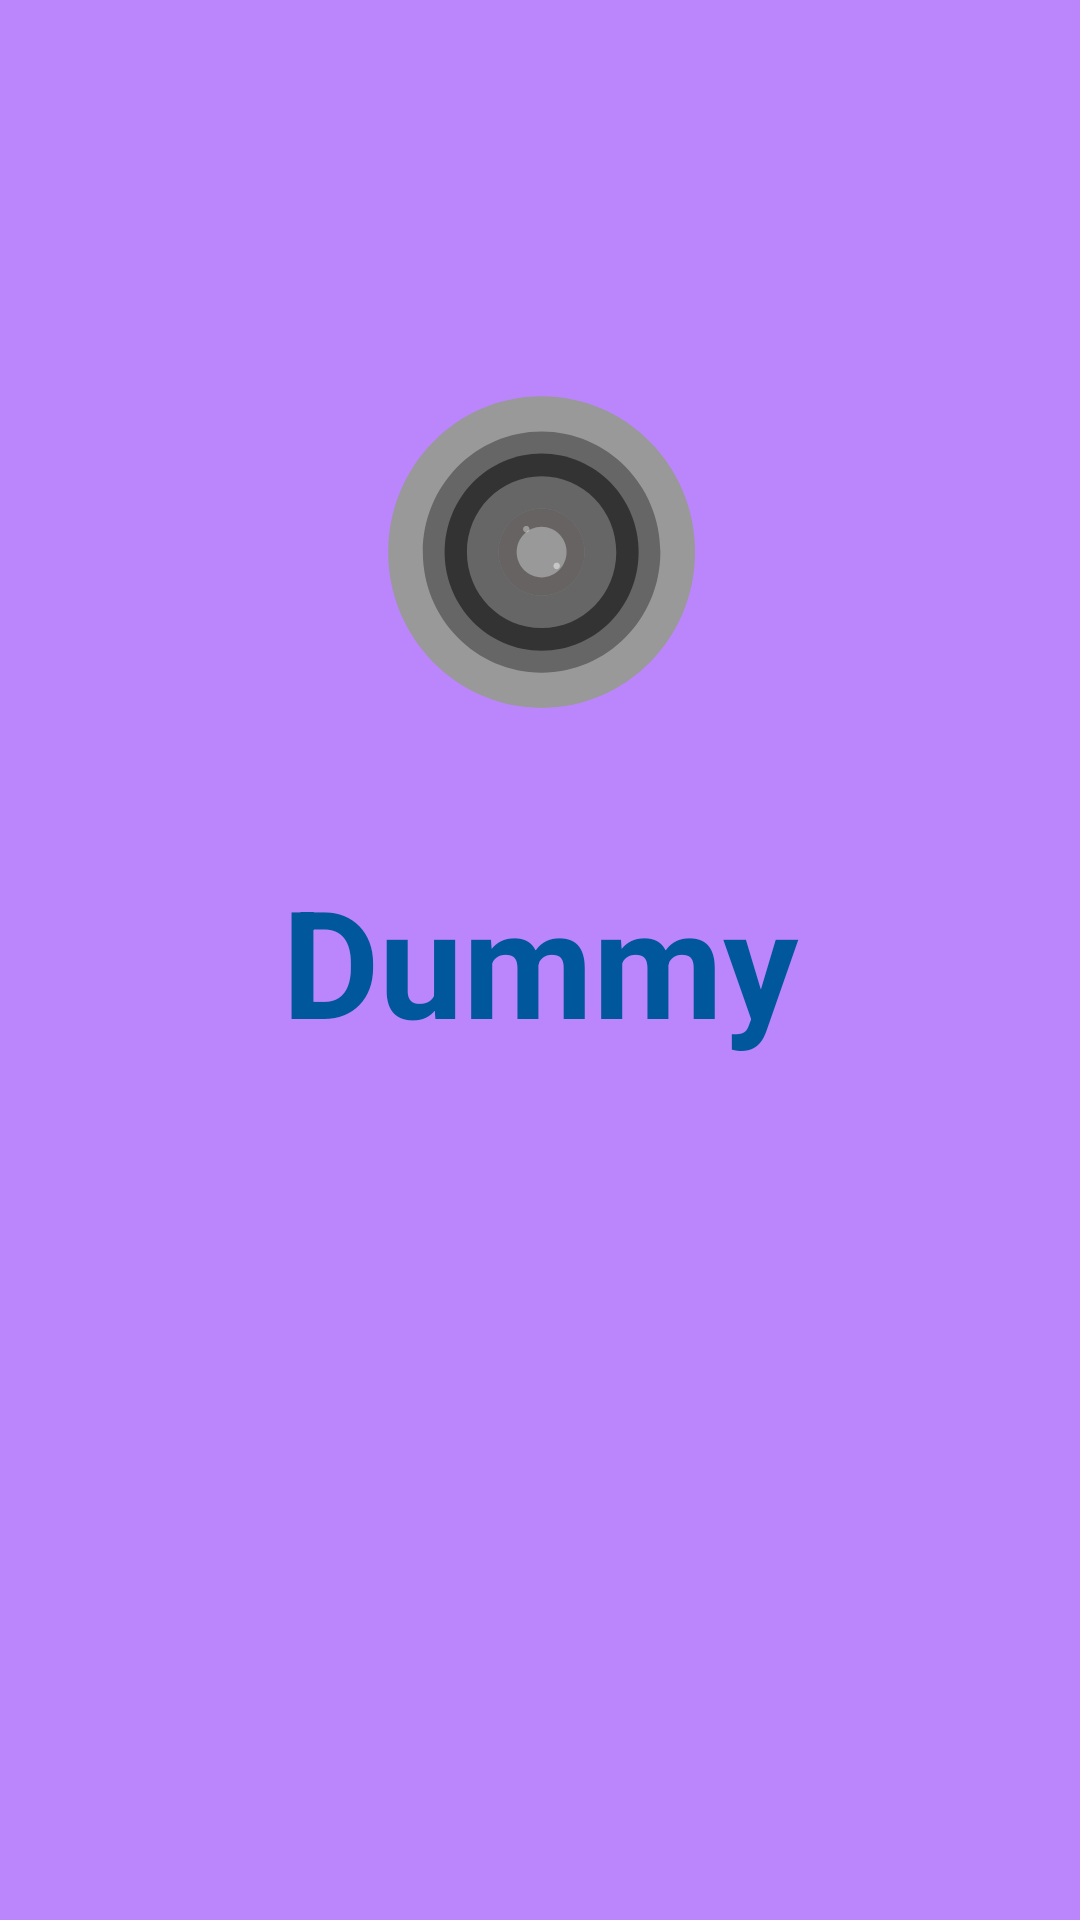

Android layout source for this screen:
<!-- AndroidManifest.xml: activity theme Theme.PhotoShareAM2122sergi.FullscreenContainer -->
<!-- res/layout/activity_splash.xml -->
<?xml version="1.0" encoding="utf-8"?>
<androidx.constraintlayout.widget.ConstraintLayout
    xmlns:android="http://schemas.android.com/apk/res/android"
    xmlns:app="http://schemas.android.com/apk/res-auto"
    xmlns:tools="http://schemas.android.com/tools"
    android:layout_width="match_parent"
    android:layout_height="match_parent"
    android:background="?attr/fullscreenBackgroundColor"
    android:theme="@style/Theme.PhotoShareAM2122sergi.FullscreenContainer"
    tools:context=".SplashActivity">

    <ImageView
        android:id="@+id/imageView_splash_icon"
        android:layout_width="193dp"
        android:layout_height="147dp"
        android:layout_marginTop="92dp"
        android:background="@drawable/ic_splash_lens"
        android:contentDescription="@string/todo"
        app:layout_constraintBottom_toTopOf="@+id/textView_content"
        app:layout_constraintEnd_toEndOf="parent"
        app:layout_constraintStart_toStartOf="parent"
        app:layout_constraintTop_toTopOf="parent"
        app:layout_constraintVertical_bias="0.333" />

    <TextView
        android:id="@+id/textView_content"
        android:layout_width="match_parent"
        android:layout_height="67dp"
        android:gravity="center"
        android:keepScreenOn="true"
        android:text="@string/dummy_content"
        android:textSize="50sp"
        android:textStyle="bold"
        android:textColor="?attr/fullscreenTextColor"
        app:layout_constraintBottom_toBottomOf="parent"
        app:layout_constraintEnd_toEndOf="parent"
        app:layout_constraintStart_toStartOf="parent"
        app:layout_constraintTop_toTopOf="parent" />

</androidx.constraintlayout.widget.ConstraintLayout>
<!-- resources referenced by this layout -->
<resources>
  <!-- drawable ic_splash_lens: vector/xml drawable (drawable, 4827 chars, omitted) -->
  <string name="dummy_content">Dummy Content</string>
  <string name="todo">TODO</string>
  <style name="Theme.PhotoShareAM2122sergi.FullscreenContainer" parent="Theme.PhotoShareAM2122sergi">
          <item name="fullscreenBackgroundColor">@color/purple_200 </item>
          <item name="fullscreenTextColor">@color/light_blue_900</item>
      </style>
  <style name="Theme.PhotoShareAM2122sergi" parent="Theme.MaterialComponents.DayNight.DarkActionBar">
          
          <item name="colorPrimary">@color/purple_500</item>
          <item name="colorPrimaryVariant">@color/purple_700</item>
          <item name="colorOnPrimary">@color/white</item>
          
          <item name="colorSecondary">@color/teal_200</item>
          <item name="colorSecondaryVariant">@color/teal_700</item>
          <item name="colorOnSecondary">@color/black</item>
          
          <item name="android:statusBarColor" tools:targetApi="l">?attr/colorPrimaryVariant</item>
          
      </style>
  <color name="purple_200">#FFBB86FC</color>
  <color name="light_blue_900">#FF01579B</color>
  <color name="purple_500">#FF6200EE</color>
  <color name="purple_700">#FF3700B3</color>
  <color name="white">#FFFFFFFF</color>
  <color name="teal_200">#FF03DAC5</color>
  <color name="teal_700">#FF018786</color>
  <color name="black">#FF000000</color>
</resources>
